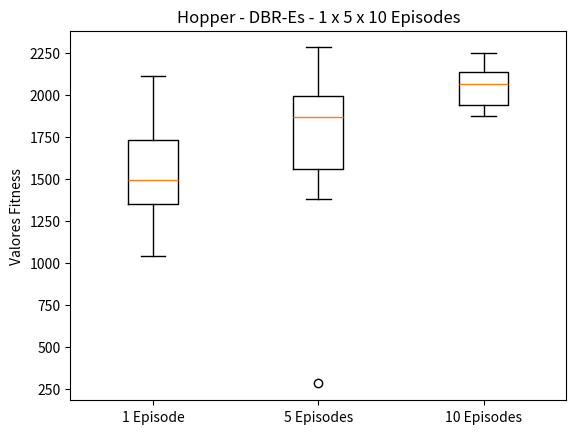

Write the Python code that produced this figure.
import matplotlib.pyplot as plt

one_episode = [1346.35, 1363.48, 1735.80, 1880.34, 1722.69, 1144.52, 1625.03, 2113.52, 1360.63, 1037.83]
five_episodes = [1834.92, 1895.39, 1552.28, 2280.14, 282.41, 1952.96, 1378.68, 1581.16, 2007.77, 2025.18]
ten_episodes = [2098.58, 1914.03, 1933.59, 1873.87, 1958.35, 2157.15, 2145.63, 2246.12, 2044.28, 2084.30]

data = [one_episode,  five_episodes, ten_episodes]

fig, ax = plt.subplots()
ax.boxplot(data)

ax.set_xticklabels(['1 Episode', '5 Episodes', '10 Episodes'])
ax.set_ylabel('Valores Fitness')

plt.title('Hopper - DBR-Es - 1 x 5 x 10 Episodes')
#plt.figure(figsize=)
plt.savefig('hopper_1_5_10.png')
#plt.show()
